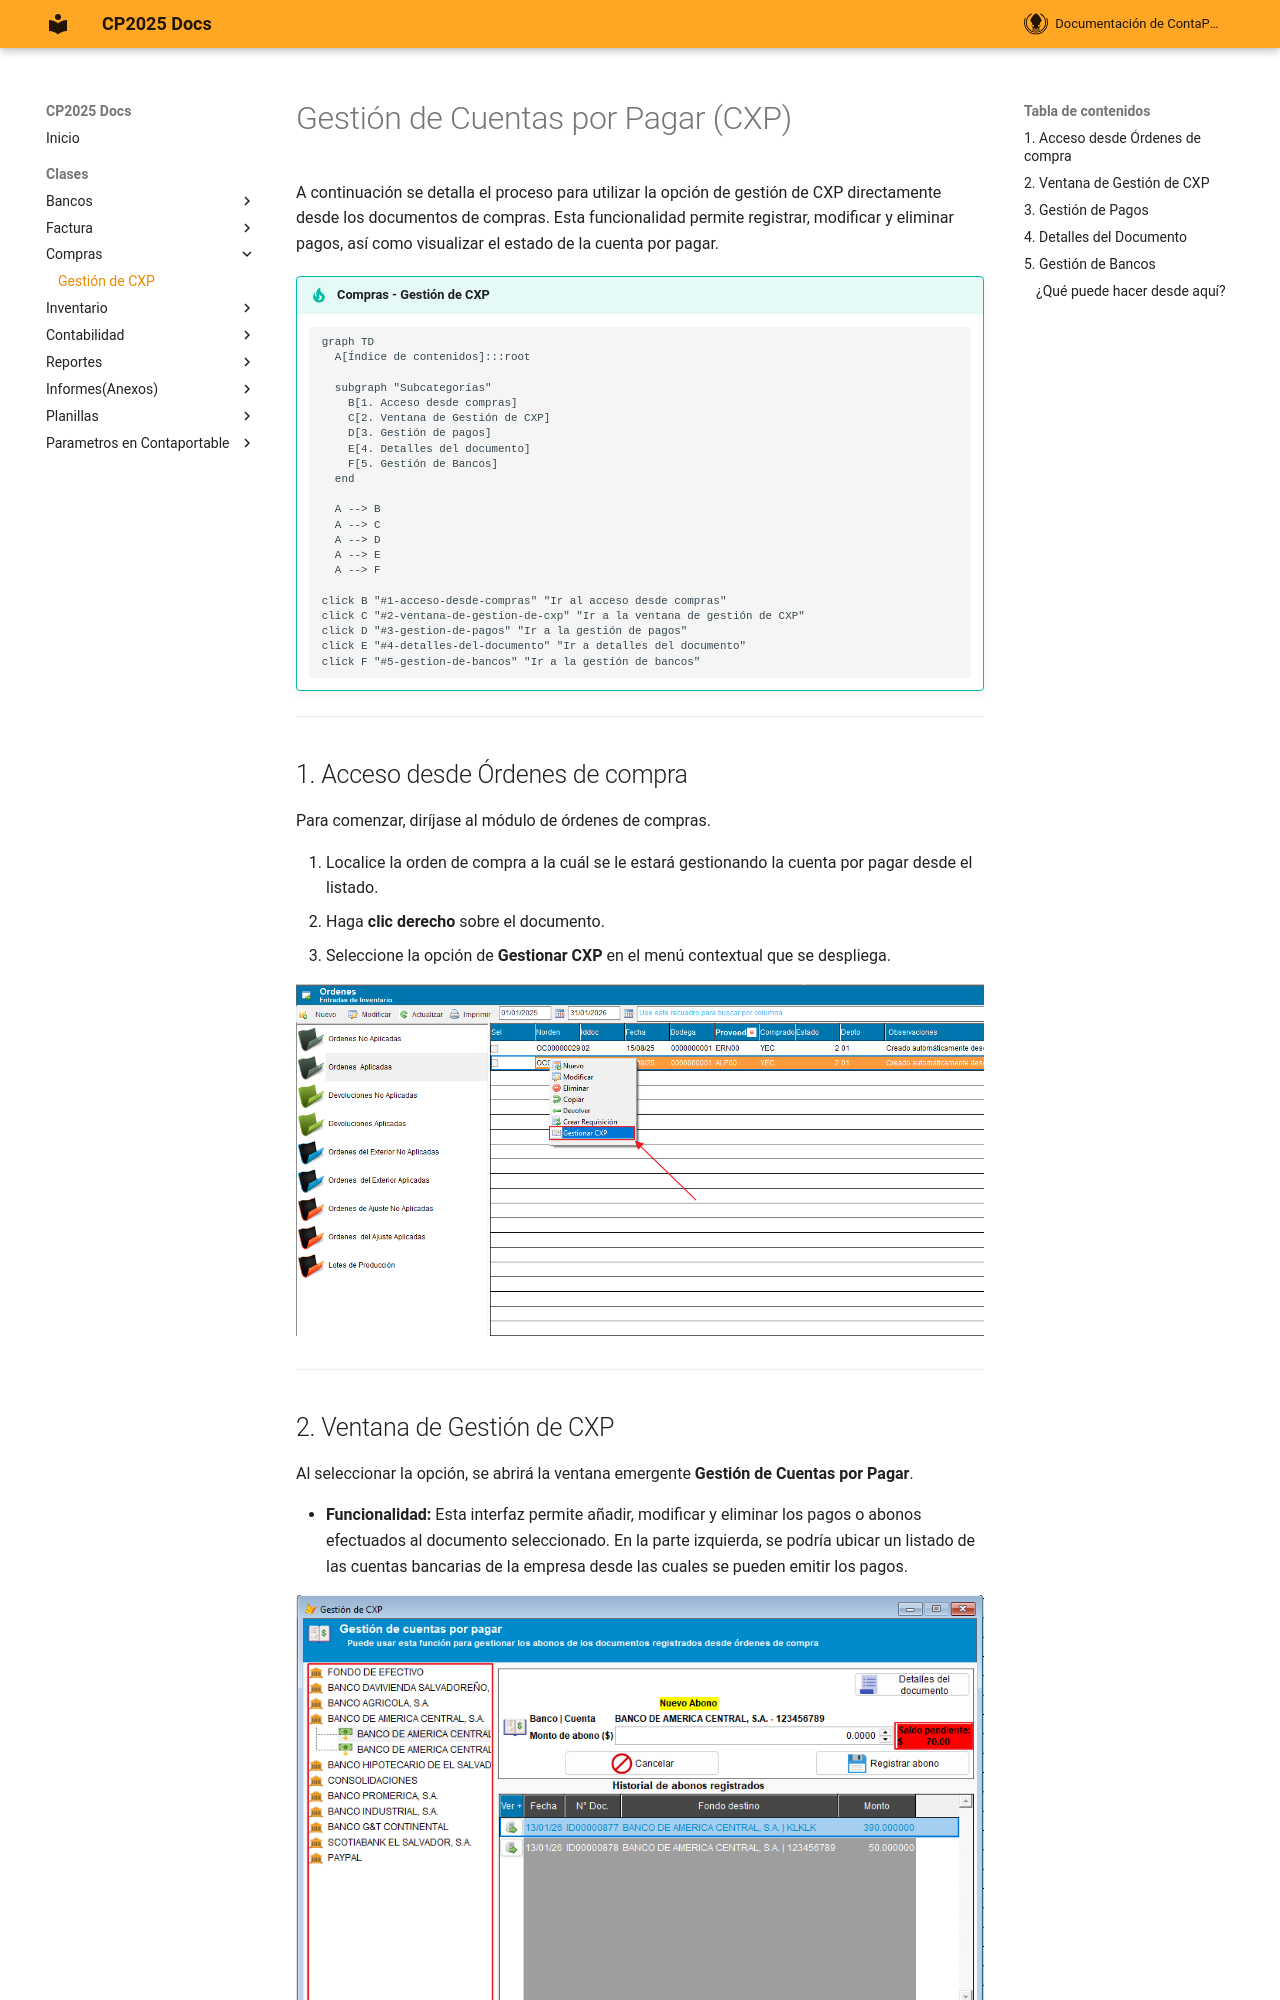

repository: ContaportableDesarrollo03/CPDOCS · page: modulos/compras/gestion_cuentas_por_pagar/index.html · generator: mkdocs

# Gestión de Cuentas por Pagar (CXP)

A continuación se detalla el proceso para utilizar la opción de gestión de CXP directamente desde los documentos de compras. Esta funcionalidad permite registrar, modificar y eliminar pagos, así como visualizar el estado de la cuenta por pagar.

!!! tip " **Compras - Gestión de CXP**"
    ``` mermaid
    graph TD
      A[Índice de contenidos]:::root

      subgraph "Subcategorías"
        B[1. Acceso desde compras]
        C[2. Ventana de Gestión de CXP]
        D[3. Gestión de pagos]
        E[4. Detalles del documento]
        F[5. Gestión de Bancos]
      end

      A --> B
      A --> C
      A --> D
      A --> E
      A --> F

    click B "#1-acceso-desde-compras" "Ir al acceso desde compras"
    click C "#2-ventana-de-gestion-de-cxp" "Ir a la ventana de gestión de CXP"
    click D "#3-gestion-de-pagos" "Ir a la gestión de pagos"
    click E "#4-detalles-del-documento" "Ir a detalles del documento"
    click F "#5-gestion-de-bancos" "Ir a la gestión de bancos"
    ```
---

## 1. Acceso desde Órdenes de compra

Para comenzar, diríjase al módulo de órdenes de compras.

1. Localice la orden de compra a la cuál se le estará gestionando la cuenta por pagar desde el listado.
2. Haga **clic derecho** sobre el documento.
3. Seleccione la opción de **Gestionar CXP** en el menú contextual que se despliega.

![Menú contextual en compras](../../assets/Compras/gestionCuentasPorPagar/PurchaseContextMenu.png)

---
